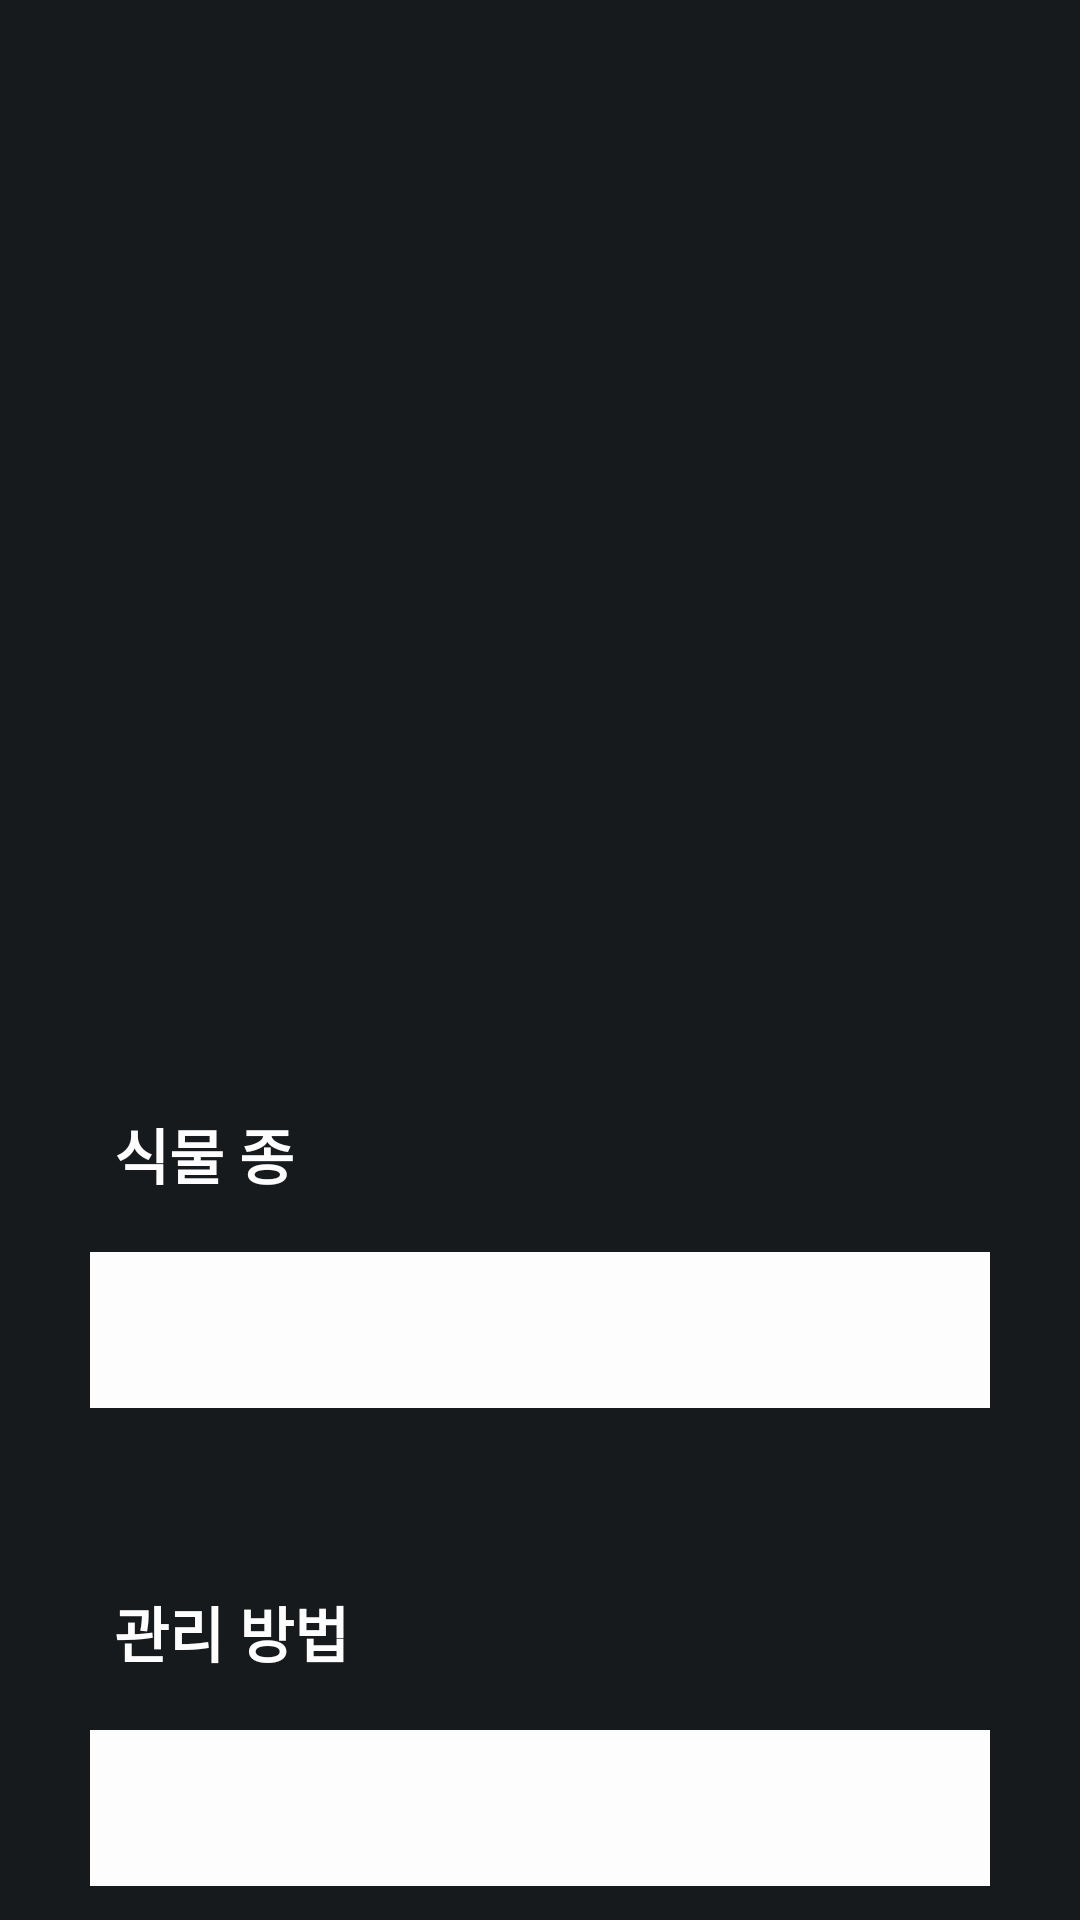

Android layout source for this screen:
<!-- AndroidManifest.xml: application theme Theme.Guguma_Application -->
<!-- res/layout/activity_add_plant.xml -->
<?xml version="1.0" encoding="utf-8"?>
<androidx.constraintlayout.widget.ConstraintLayout xmlns:android="http://schemas.android.com/apk/res/android"
    xmlns:app="http://schemas.android.com/apk/res-auto"
    xmlns:tools="http://schemas.android.com/tools"
    android:layout_width="match_parent"
    android:layout_height="match_parent"
    android:background="@color/background"
    tools:context=".DetailPlantActivity">


    <ScrollView
        android:layout_width="match_parent"
        android:layout_height="match_parent"
       
        android:scrollbars="none">

        <LinearLayout
            android:layout_width="match_parent"
            android:layout_height="match_parent"
            android:orientation="vertical"
            android:gravity="center">

            

            <ImageView
                android:id="@+id/userPlantPic"
                android:layout_width="230dp"
                android:layout_height="230dp"
                android:layout_marginTop="80dp"
                android:background="@drawable/round_shape"
                android:clipToOutline="true"
                android:gravity="center"
                android:contentDescription="등록된 식물의 사진입니다" />

            
            <LinearLayout
                android:id="@+id/bigContainer"
                android:layout_width="300dp"
                android:layout_height="match_parent"
                android:layout_marginStart="40dp"
                android:layout_marginTop="40dp"
                android:layout_marginEnd="40dp"
                android:orientation="vertical">

                <LinearLayout
                    android:id="@+id/plantSearchContainer"
                    android:layout_width="match_parent"
                    android:layout_height="wrap_content"
                    android:layout_marginTop="20dp"
                    android:orientation="horizontal">

                    <FrameLayout
                        android:layout_width="match_parent"
                        android:layout_height="wrap_content">

                        <TextView
                            android:id="@+id/plantSearchTextView"
                            android:layout_width="wrap_content"
                            android:layout_height="wrap_content"
                            android:layout_gravity="top|left"
                            android:layout_marginBottom="70dp"
                            android:layout_marginLeft="8dp"
                            android:text="식물 종"
                            android:textColor="@color/main_text"
                            android:textSize="20sp"
                            android:textStyle="bold"/>

                        <TextView
                            android:id="@+id/plantSearchView"
                            android:layout_marginTop="25dp"
                            android:layout_width="match_parent"
                            android:layout_height="wrap_content"
                            android:paddingLeft="8dp"
                            android:padding="15dp"
                            android:maxLength="200" 
                            android:maxLines="5" 
                            android:scrollHorizontally="false"
                            android:ellipsize="none"
                            android:singleLine="false"
                            android:background="@color/main_text"
                            android:textColor="@color/blackText"
                            android:textSize="18sp"
                            android:contentDescription="식물의 종을 나타냅니다."
                            android:layout_gravity="center"
                            app:layout_constraintTop_toBottomOf="@+id/plantSearchTextView"/>
                    </FrameLayout>
                </LinearLayout>


                
                <LinearLayout
                    android:id="@+id/plantNicknameContainer"
                    android:layout_width="match_parent"
                    android:layout_height="wrap_content"
                    android:layout_marginTop="20dp"
                    android:orientation="horizontal">

                    <FrameLayout
                        android:layout_width="match_parent"
                        android:layout_height="wrap_content"
                        android:layout_marginTop="40dp">

                        <TextView
                            android:id="@+id/plantNicknameTextView"
                            android:layout_width="wrap_content"
                            android:layout_height="wrap_content"
                            android:layout_gravity="top|left"
                            android:layout_marginBottom="70dp"
                            android:layout_marginLeft="8dp"
                            android:text="관리 방법"
                            android:textColor="@color/main_text"
                            android:textSize="20sp"
                            android:textStyle="bold"/>

                        <TextView
                            android:id="@+id/plantNicknameEditText"
                            android:layout_marginTop="25dp"
                            android:layout_width="match_parent"
                            android:layout_height="wrap_content"
                            android:paddingLeft="8dp"
                            android:padding="15dp"
                            android:maxLength="20"
                            android:inputType="text"
                            android:background="@color/main_text"
                            android:textColor="@color/blackText"
                            android:textSize="18sp"
                            android:layout_gravity="center" 
                        android:contentDescription="식물의 관리 방법을 나타냅니다." 
                            app:layout_constraintTop_toBottomOf="@+id/plantNicknameTextView"/>
                    </FrameLayout>
                </LinearLayout>

                
                <LinearLayout
                    android:id="@+id/plantStatusContainer"
                    android:layout_width="match_parent"
                    android:layout_height="wrap_content"
                    android:layout_marginTop="20dp"
                    android:orientation="horizontal">

                    <FrameLayout
                        android:layout_width="match_parent"
                        android:layout_height="wrap_content"
                        android:layout_marginTop="40dp">

                        <TextView
                            android:id="@+id/plantStatusTextView"
                            android:layout_width="wrap_content"
                            android:layout_height="wrap_content"
                            android:layout_gravity="top|left"
                            android:layout_marginBottom="70dp"
                            android:layout_marginLeft="8dp"
                            android:text="현재 상황"
                            android:textColor="@color/main_text"
                            android:textSize="20sp"
                            android:textStyle="bold"/>

                        <TextView
                            android:id="@+id/plantStatusText"
                            android:layout_marginTop="25dp"
                            android:layout_width="match_parent"
                            android:layout_height="wrap_content"
                            android:paddingLeft="8dp"
                            android:padding="15dp"
                            android:maxLength="20"
                            android:inputType="text"
                            android:background="@color/main_text"
                            android:textColor="@color/blackText"
                            android:textSize="18sp"
                            android:layout_gravity="center"
                        android:contentDescription="현재 식물의 상태를 나타냅니다" 
                            app:layout_constraintTop_toBottomOf="@+id/plantStatusTextView"/>
                    </FrameLayout>
                </LinearLayout>

                
                <LinearLayout
                    android:id="@+id/LastWaterContainer"
                    android:layout_width="match_parent"
                    android:layout_height="wrap_content"
                    android:layout_marginTop="20dp"
                    android:orientation="horizontal">


                </LinearLayout>

            </LinearLayout>


        </LinearLayout>
    </ScrollView>



</androidx.constraintlayout.widget.ConstraintLayout>


<!-- resources referenced by this layout -->
<resources>
  <color name="background">#171A1C</color>
  <color name="blackText">#1A1A1A</color>
  <color name="main_text">#FDFDFD</color>
  <style name="Theme.Guguma_Application" parent="Base.Theme.Guguma_Application" />
  <style name="Base.Theme.Guguma_Application" parent="Theme.Material3.DayNight.NoActionBar">
          
          
          <item name="colorPrimary">@color/background</item>
          <item name="colorPrimaryVariant">@color/main_text</item>
  
      </style>
</resources>
